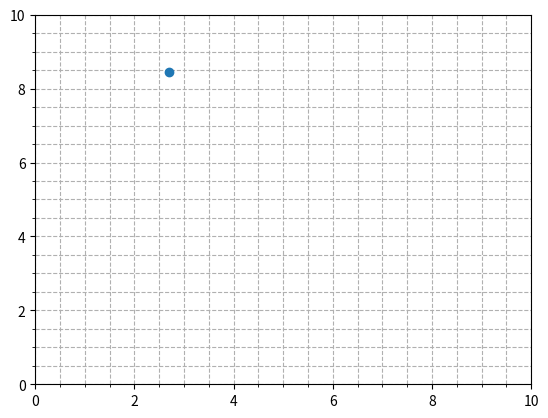

Write Python code to recreate this figure. (Note: this script raises an exception after producing the figure.)
import numpy as np
import matplotlib.pyplot as plt
N = 100
csv_name = 'points.csv'
with open(csv_name,'w') as f:
    f.write('x,y\n')
for i in range(N):
    pt = np.random.rand(2)*8+1
    pt = np.round(pt,3)
    plt.plot(pt[0],pt[1],'o')
    plt.xlim(0,10)
    plt.ylim(0,10)
    plt.minorticks_on()
    plt.grid(which='both',linestyle='--')
    with open(csv_name,'a') as f:
        f.write(str(pt[0])+','+str(pt[1])+'\n')
    plt.savefig('plots/'+str(i)+'.png')
    plt.close()
